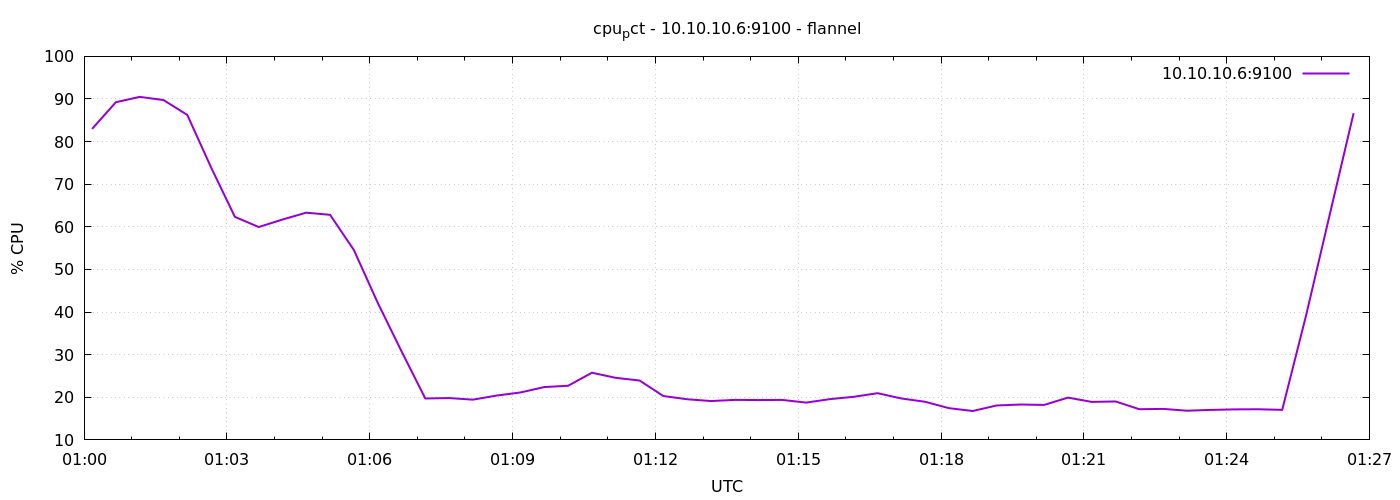

Source data for this figure (header and first rows):
1791334810	82.97642499999999
1791334840	89.24
1791334870	90.5
1791334900	89.75
1791334930	86.27
1791334960	73.95
1791334990	62.34
1791335020	59.95
1791335050	61.71
1791335080	63.32
1791335110	62.82
1791335140	54.55
1791335170	42.19
1791335200	30.8
1791335230	19.72
1791335260	19.82
1791335290	19.44
1791335320	20.41
1791335350	21.13
1791335380	22.4
1791335410	22.7
1791335440	25.76
1791335470	24.56
1791335500	23.94
1791335530	20.3
1791335560	19.54
1791335590	19.11
1791335620	19.39
1791335650	19.35
1791335680	19.38
1791335710	18.75
1791335740	19.57
1791335770	20.11
1791335800	20.96
1791335830	19.72
1791335860	18.94
1791335890	17.45
1791335920	16.78
1791335950	18.08
1791335980	18.3
1791336010	18.21
1791336040	19.92
1791336070	18.91
1791336100	19.02
1791336130	17.2
1791336160	17.28
1791336190	16.85
1791336220	17.04
1791336250	17.16
1791336280	17.19
1791336310	17.05
1791336340	39.14
1791336370	62.95
1791336400	86.68
